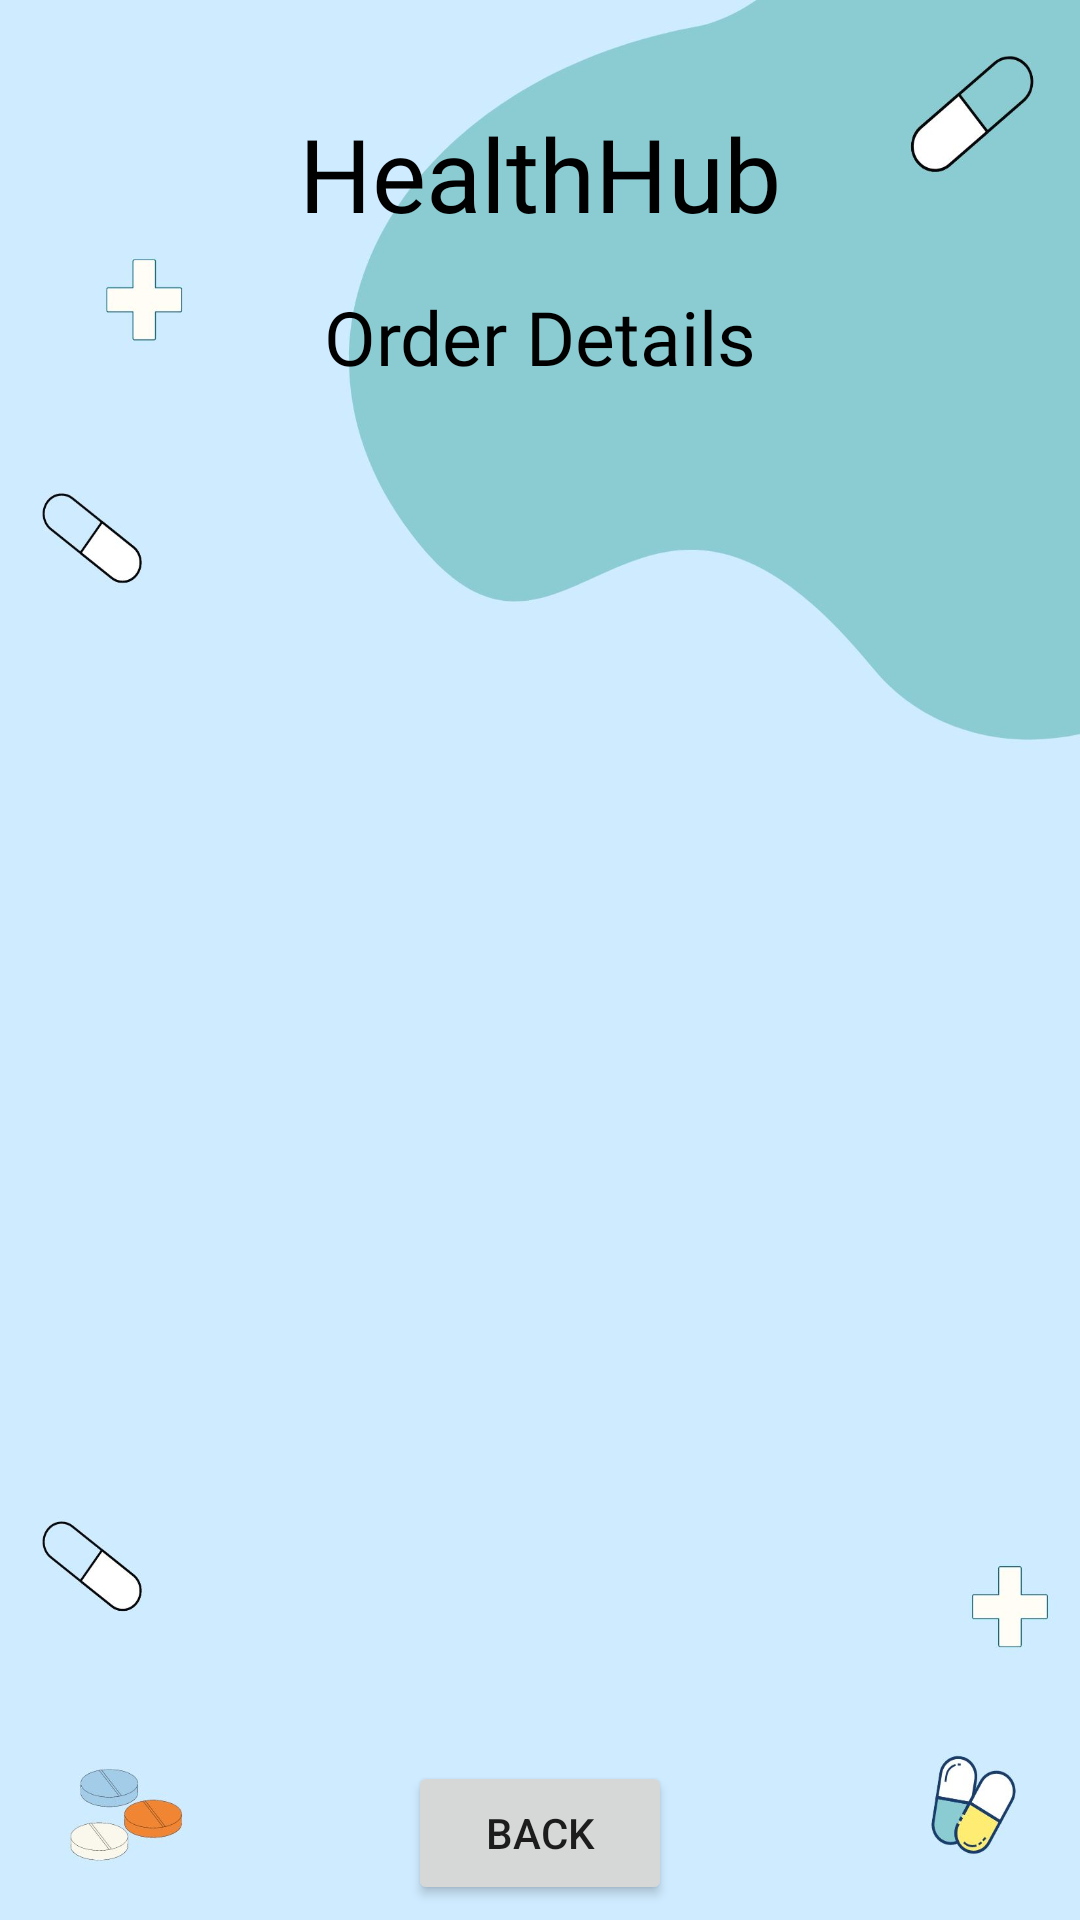

The Android layout XML behind this screen, and the referenced resources:
<!-- AndroidManifest.xml: application theme Theme.HealthHub -->
<!-- res/layout/activity_order_details.xml -->
<?xml version="1.0" encoding="utf-8"?>
<androidx.constraintlayout.widget.ConstraintLayout xmlns:android="http://schemas.android.com/apk/res/android"
    xmlns:app="http://schemas.android.com/apk/res-auto"
    xmlns:tools="http://schemas.android.com/tools"
    android:layout_width="match_parent"
    android:background="@drawable/back9"
    android:layout_height="match_parent"
    tools:context=".OrderDetailsActivity">

    <TextView
        android:id="@+id/textView2"
        android:layout_width="wrap_content"
        android:layout_height="wrap_content"
        android:layout_marginTop="35dp"
        android:text="@string/app_name"
        android:textSize="34sp"
        android:fontFamily="@font/sf_regular"
        android:textColor="@color/black"
        app:layout_constraintEnd_toEndOf="parent"
        app:layout_constraintStart_toStartOf="parent"
        app:layout_constraintTop_toTopOf="parent" />

    <TextView
        android:id="@+id/textView3"
        android:layout_width="wrap_content"
        android:layout_height="wrap_content"
        android:layout_marginTop="15dp"
        android:text="Order Details"
        android:fontFamily="@font/sf_bold"
        android:textColor="@color/black"
        android:textSize="25sp"
        app:layout_constraintEnd_toEndOf="parent"
        app:layout_constraintStart_toStartOf="parent"
        app:layout_constraintTop_toBottomOf="@+id/textView2" />

    <ListView
        android:id="@+id/listView"
        android:layout_width="295dp"
        android:layout_height="406dp"
        android:layout_marginTop="20dp"
        app:layout_constraintEnd_toEndOf="@+id/textView3"
        app:layout_constraintStart_toStartOf="@+id/textView3"
        app:layout_constraintTop_toBottomOf="@+id/textView3" />

    <Button
        android:id="@+id/buttonODBack"
        android:layout_width="wrap_content"
        android:layout_height="wrap_content"
        android:layout_marginBottom="5dp"
        android:text="Back"
        app:layout_constraintBottom_toBottomOf="parent"
        app:layout_constraintEnd_toEndOf="parent"
        app:layout_constraintStart_toStartOf="parent"/>
</androidx.constraintlayout.widget.ConstraintLayout>
<!-- resources referenced by this layout -->
<resources>
  <color name="black">#FF000000</color>
  <!-- drawable back9: jpg bitmap (drawable, 98899 bytes) -->
  <string name="app_name">HealthHub</string>
  <style name="Theme.HealthHub" parent="Theme.MaterialComponents.DayNight.DarkActionBar">
          
          <item name="colorPrimary">@color/md_blue_500</item>
          <item name="colorPrimaryVariant">@color/md_blue_700</item>
          <item name="colorOnPrimary">@color/white</item>
          
          <item name="colorSecondary">@color/teal_200</item>
          <item name="colorSecondaryVariant">@color/teal_700</item>
          <item name="colorOnSecondary">@color/white</item>
          
          <item name="android:statusBarColor">?attr/colorPrimaryVariant</item>
          
      </style>
  <color name="md_blue_500">#2196F3</color>
  <color name="md_blue_700">#1976D2</color>
  <color name="white">#FFFFFFFF</color>
  <color name="teal_200">#FF03DAC5</color>
  <color name="teal_700">#FF018786</color>
</resources>
